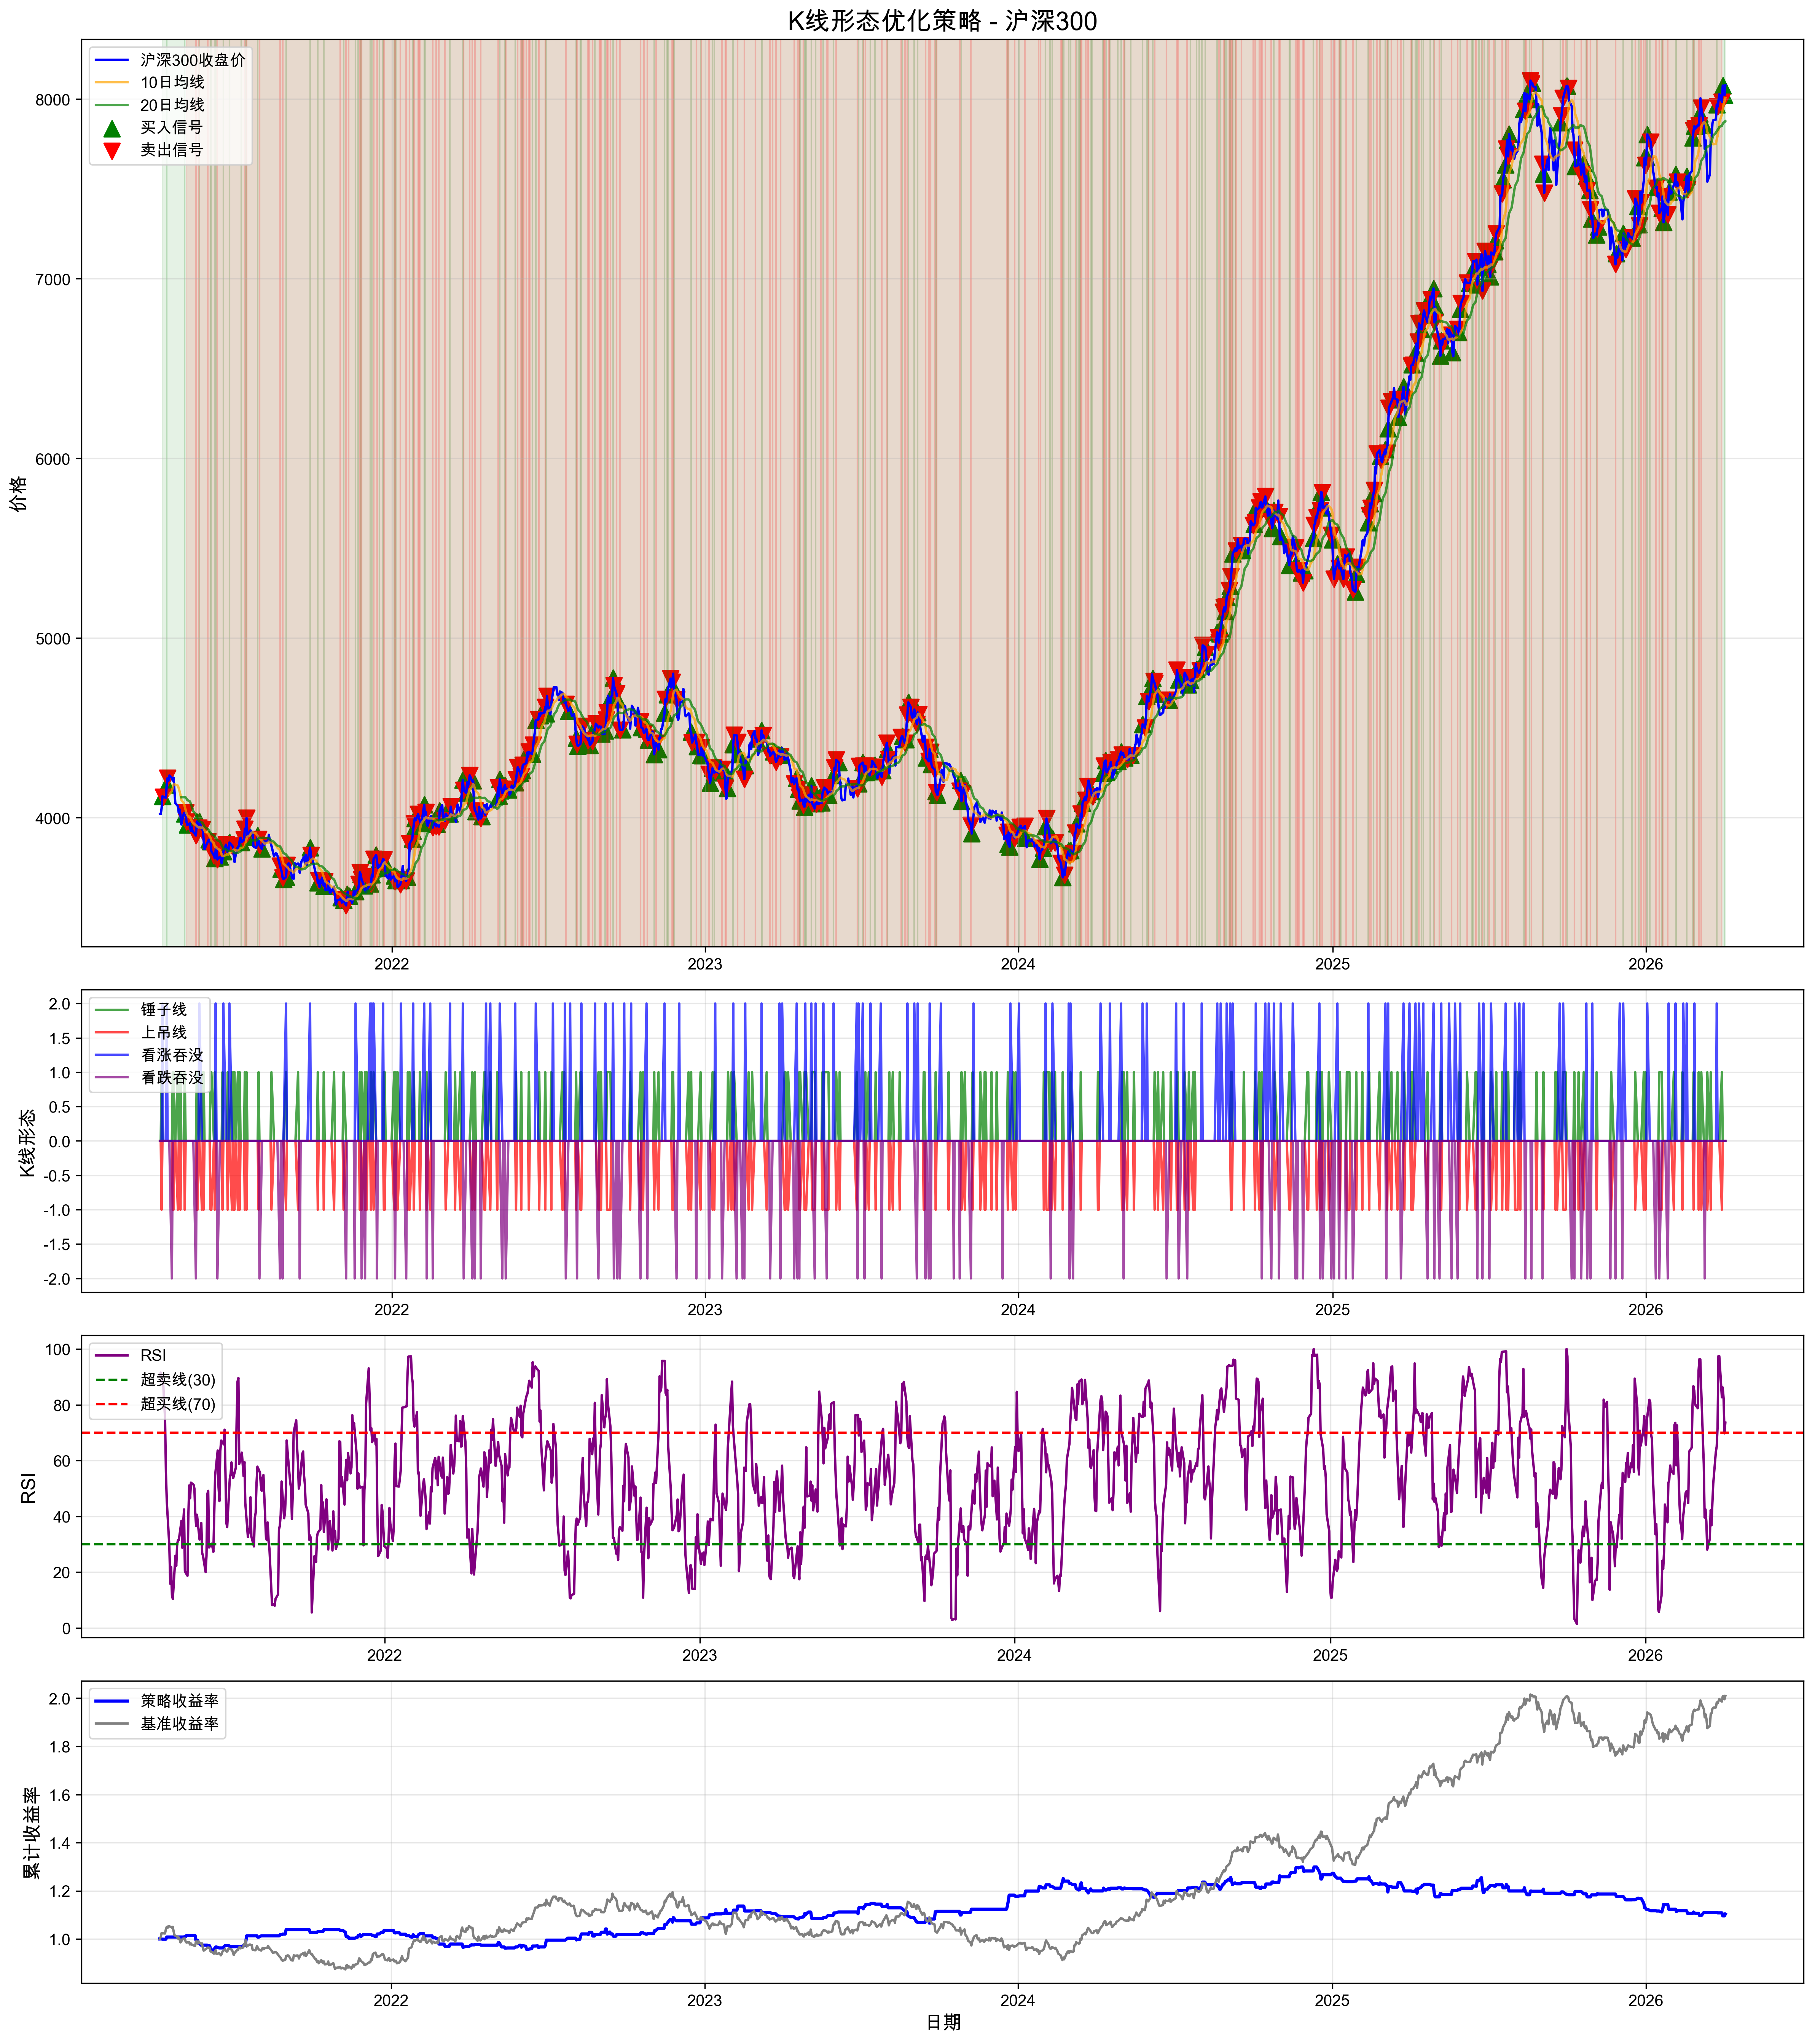

Data behind this chart, as committed beside it:
date, open, high, low, close, volume, body, upper_shadow, lower_shadow, total_range, hammer, hanging_man, bullish_marubozu, bearish_marubozu, bullish_engulfing, bearish_engulfing, morning_star_simple, evening_star_simple, long_lower_shadow, long_upper_shadow, ma5, ma10, ma20, rsi
2021-04-05 10:16:53.648408, 4039, 4047, 4021, 4021, 135695500, 18.06, 8.133, 0.0, 26.2, False, False, False, False, False, False, False, False, False, False, , , , 
2021-04-08 10:16:53.648408, 4098, 4120, 4081, 4120, 81424158, 22.37, 0.0, 16.75, 39.12, False, False, False, False, True, False, False, False, False, False, , , , 
2021-04-09 10:16:53.648408, 4106, 4141, 4106, 4116, 158713158, 9.769, 24.65, 0.0, 34.42, False, False, False, False, False, False, False, False, False, True, 4066, , , 
2021-04-13 10:16:53.648408, 4166, 4183, 4166, 4183, 91423041, 17.1, 0.0, 0.0, 17.1, False, False, True, False, True, False, False, False, False, False, 4117, , , 
2021-04-14 10:16:53.648408, 4191, 4224, 4191, 4221, 108316736, 29.34, 3.461, 0.0, 32.8, False, False, True, False, False, False, False, False, False, False, 4150, , , 
2021-05-04 10:16:53.648408, 4041, 4041, 3972, 4022, 83151347, 18.89, 0.0, 50.25, 69.14, True, True, False, False, False, False, False, False, True, False, 4014, 4062, 4115, 22.29
2021-05-05 10:16:53.648408, 4032, 4038, 4030, 4030, 115017455, 2.903, 5.047, 0.0, 7.95, False, False, False, False, False, False, False, False, False, False, 4011, 4042, 4113, 29.97
2021-05-06 10:16:53.648408, 4001, 4001, 3977, 3977, 113088620, 24.05, 0.0, 0.0, 24.05, False, False, False, True, False, False, False, False, False, False, 4003, 4025, 4106, 31.4
2021-05-07 10:16:53.648408, 3948, 4027, 3948, 3960, 119441139, 11.88, 67.32, 0.0, 79.2, False, False, False, False, False, False, False, False, False, True, 4003, 4013, 4099, 31.48
2021-05-17 10:16:53.648408, 3908, 3972, 3866, 3901, 80684347, 6.576, 64.01, 35.64, 106.2, False, False, False, False, False, True, False, False, False, False, 3925, 3958, 4019, 18.67
2021-05-18 10:16:53.648408, 3990, 3990, 3956, 3978, 89228526, 12.2, 0.0, 21.39, 33.59, True, True, False, False, False, False, False, False, False, False, 3935, 3954, 4008, 40.11
2021-05-20 10:16:53.648408, 3951, 3951, 3943, 3943, 70340311, 7.654, 0.0, 0.0, 7.654, False, False, False, True, False, False, False, False, False, False, 3945, 3946, 3985, 46.45
2021-05-21 10:16:53.648408, 3976, 3980, 3976, 3980, 83646352, 3.391, 0.0, 0.0, 3.391, False, False, True, False, True, False, False, False, False, False, 3957, 3948, 3980, 52.07
2021-05-24 10:16:53.648408, 3932, 3935, 3915, 3935, 77323392, 3.159, 0.0, 17.12, 20.28, True, True, False, False, False, False, False, False, True, False, 3964, 3944, 3974, 51.36
2021-05-31 10:16:53.648408, 3897, 3897, 3868, 3868, 125050814, 28.72, 0.0, 0.0, 28.72, False, False, False, True, False, False, False, False, False, False, 3870, 3917, 3938, 31.66
2021-06-01 10:16:53.648408, 3928, 3937, 3878, 3878, 84419611, 49.52, 9.398, 0.0, 58.92, False, False, False, False, False, False, False, False, False, False, 3856, 3907, 3930, 33.07
2021-06-03 10:16:53.648408, 3895, 3908, 3825, 3868, 108349301, 26.44, 13.43, 43.2, 83.07, True, True, False, False, False, False, False, False, False, False, 3866, 3889, 3917, 26.82
2021-06-07 10:16:53.648408, 3812, 3822, 3789, 3789, 83627899, 22.17, 10.21, 0.0, 32.38, False, False, False, False, False, False, False, False, False, False, 3845, 3858, 3901, 20
2021-06-08 10:16:53.648408, 3809, 3809, 3703, 3775, 121842135, 34.01, 0.0, 71.36, 105.4, True, True, False, False, False, False, False, False, True, False, 3825, 3840, 3893, 25.78
2021-06-10 10:16:53.648408, 3818, 3840, 3804, 3833, 73282751, 14.55, 6.587, 14.92, 36.06, False, False, False, False, False, False, False, False, False, False, 3806, 3836, 3882, 49.14
2021-06-11 10:16:53.648408, 3779, 3789, 3768, 3768, 114482731, 10.86, 9.985, 0.0, 20.85, False, False, False, False, False, True, False, True, False, False, 3796, 3829, 3874, 28.81
2021-06-14 10:16:53.648408, 3831, 3831, 3769, 3782, 125815168, 49, 0.0, 13.73, 62.74, False, False, False, False, False, False, False, False, False, False, 3795, 3820, 3869, 30.18
2021-06-18 10:16:53.648408, 3809, 3830, 3763, 3813, 91803975, 3.495, 17.66, 45.71, 66.87, False, False, False, False, True, False, False, False, False, False, 3777, 3787, 3829, 54.56
2021-06-21 10:16:53.648408, 3850, 3850, 3850, 3850, 115667174, 0.2947, 0.0, 0.0, 0.2947, False, False, False, True, False, False, False, False, False, False, 3790, 3793, 3825, 63.6
2021-06-25 10:16:53.648408, 3839, 3886, 3839, 3862, 101579280, 23.11, 24.16, 0.0, 47.27, False, False, False, False, True, False, False, False, False, False, 3833, 3805, 3817, 67.17
2021-06-28 10:16:53.648408, 3848, 3848, 3838, 3845, 87178374, 3.048, 0.0, 7.366, 10.41, True, True, False, False, False, False, False, False, True, False, 3832, 3811, 3816, 65.81
2021-07-09 10:16:53.648408, 3836, 3864, 3836, 3864, 118208369, 28.42, 0.0, 0.0, 28.42, False, False, True, False, False, False, False, False, False, False, 3860, 3832, 3818, 53.71
2021-07-12 10:16:53.648408, 3882, 3905, 3878, 3878, 131474684, 4.059, 22.28, 0.0, 26.34, False, False, False, False, False, False, False, False, False, True, 3868, 3835, 3823, 57.41
2021-07-13 10:16:53.648408, 3951, 3951, 3916, 3938, 109133760, 13.17, 0.0, 21.78, 34.96, True, True, False, False, False, False, False, False, False, False, 3889, 3845, 3832, 74.83
2021-07-14 10:16:53.648408, 3917, 3937, 3917, 3937, 70076823, 20.47, 0.0, 0.0, 20.47, False, False, True, False, False, False, False, False, False, False, 3901, 3859, 3841, 88.3
2021-07-15 10:16:53.648408, 4011, 4028, 3922, 3999, 81635756, 12.11, 17.16, 76.91, 106.2, True, True, False, False, False, False, False, False, True, False, 3923, 3884, 3853, 89.61
2021-07-16 10:16:53.648408, 3858, 3907, 3858, 3894, 126454889, 35.55, 13.05, 0.0, 48.6, False, False, False, False, False, False, False, False, False, False, 3929, 3895, 3857, 58.77
2021-07-28 10:16:53.648408, 3870, 3901, 3870, 3901, 117157976, 30.45, 0.0, 0.0, 30.45, False, False, True, False, False, False, False, False, False, False, 3867, 3900, 3880, 34.26
2021-07-29 10:16:53.648408, 3879, 3879, 3816, 3879, 111071390, 0.6208, 0.0, 63.13, 63.75, True, True, False, False, False, False, False, False, True, False, 3859, 3888, 3886, 46.83
2021-07-30 10:16:53.648408, 3861, 3861, 3833, 3847, 94853999, 14.49, 0.0, 13.87, 28.36, False, False, False, False, False, True, False, False, False, False, 3861, 3883, 3889, 32.78
2021-08-02 10:16:53.648408, 3818, 3881, 3818, 3826, 121642246, 8.8, 54.77, 0.0, 63.57, False, False, False, False, False, False, False, False, False, True, 3860, 3873, 3888, 29.2
2021-08-23 10:16:53.648408, 3747, 3747, 3733, 3733, 104465618, 14.12, 0.0, 0.0, 14.12, False, False, False, True, False, True, False, False, False, False, 3784, 3819, 3840, 8.103
2021-08-24 10:16:53.648408, 3741, 3771, 3715, 3715, 76032157, 26.41, 30.51, 0.0, 56.92, False, False, False, False, False, False, False, False, False, False, 3768, 3800, 3834, 8.564
2021-08-26 10:16:53.648408, 3673, 3673, 3667, 3667, 104206060, 5.916, 0.0, 0.0, 5.916, False, False, False, True, False, True, False, False, False, False, 3720, 3763, 3813, 7.923
2021-08-27 10:16:53.648408, 3663, 3672, 3658, 3658, 103967870, 4.588, 8.862, 0.0, 13.45, False, False, False, False, False, False, False, False, False, False, 3694, 3744, 3804, 10.38
2021-08-30 10:16:53.648408, 3646, 3670, 3591, 3670, 99816352, 24.38, 0.0, 55.27, 79.65, True, True, False, False, True, False, True, False, True, False, 3682, 3733, 3796, 12.02
2021-08-31 10:16:53.648408, 3726, 3760, 3726, 3737, 89644851, 10.39, 23.37, 0.0, 33.77, False, False, False, False, False, False, False, False, False, True, 3686, 3727, 3790, 35.25
2021-09-27 10:16:53.648408, 3828, 3834, 3826, 3834, 133497193, 5.893, 0.0, 1.957, 7.85, False, False, False, False, True, False, False, False, False, False, 3773, 3757, 3738, 62.35
2021-09-28 10:16:53.648408, 3777, 3792, 3763, 3792, 94503953, 15.47, 0.0, 13.58, 29.04, False, False, False, False, False, False, False, False, False, False, 3783, 3762, 3741, 63.25
2021-10-06 10:16:53.648408, 3609, 3640, 3536, 3639, 103351402, 29.24, 1.583, 73.17, 104, True, True, False, False, False, False, False, False, True, False, 3703, 3740, 3744, 33.12
2021-10-07 10:16:53.648408, 3643, 3673, 3643, 3652, 123245191, 8.966, 20.38, 0.0, 29.35, False, False, False, False, False, False, False, False, False, True, 3680, 3732, 3739, 32.02
2021-10-13 10:16:53.648408, 3616, 3620, 3603, 3620, 81901043, 3.276, 0.0, 13.38, 16.66, True, True, False, False, False, False, False, False, True, False, 3638, 3670, 3720, 23.6
2021-10-14 10:16:53.648408, 3669, 3669, 3638, 3645, 63859172, 23.64, 0.0, 7.103, 30.74, False, False, False, False, False, False, False, False, False, False, 3636, 3658, 3716, 32.48
2021-11-01 10:16:53.648408, 3577, 3577, 3546, 3546, 75155069, 31.22, 0.0, 0.0, 31.22, False, False, False, True, False, False, False, False, False, False, 3541, 3573, 3604, 27.72
2021-11-02 10:16:53.648408, 3542, 3555, 3542, 3555, 77488257, 13.39, 0.0, 0.0, 13.39, False, False, True, False, False, False, False, False, False, False, 3539, 3564, 3598, 41.79
2021-11-05 10:16:53.648408, 3528, 3549, 3503, 3540, 108632632, 11.92, 8.963, 25.4, 46.28, True, True, False, False, False, False, False, False, True, False, 3541, 3548, 3583, 28.27
2021-11-08 10:16:53.648408, 3515, 3541, 3492, 3512, 114793509, 2.431, 26.38, 20.09, 48.9, False, False, False, False, False, True, False, True, False, False, 3534, 3538, 3575, 31.89
2021-11-09 10:16:53.648408, 3597, 3597, 3575, 3575, 151439906, 21.88, 0.0, 0.0, 21.88, False, False, False, True, False, False, False, False, False, False, 3538, 3538, 3572, 66.9
2021-11-11 10:16:53.648408, 3558, 3558, 3543, 3543, 112174711, 15.07, 0.0, 0.0, 15.07, False, False, False, True, False, False, False, False, False, False, 3552, 3546, 3565, 50.7
2021-11-12 10:16:53.648408, 3574, 3574, 3564, 3564, 88857388, 10.34, 0.0, 0.0, 10.34, False, False, False, True, False, False, False, False, False, False, 3557, 3549, 3564, 54.03
2021-11-19 10:16:53.648408, 3582, 3590, 3582, 3590, 116845946, 7.981, 0.0, 0.0, 7.981, False, False, True, False, True, False, False, False, False, False, 3563, 3560, 3554, 62.66
2021-11-23 10:16:53.648408, 3641, 3641, 3630, 3630, 127020315, 11.07, 0.0, 0.0, 11.07, False, False, False, True, False, False, False, False, False, False, 3594, 3574, 3556, 57.58
2021-11-24 10:16:53.648408, 3699, 3699, 3634, 3696, 69749420, 2.477, 0.0, 62.05, 64.53, True, True, False, False, False, False, False, False, True, False, 3615, 3585, 3565, 76.25
2021-11-25 10:16:53.648408, 3685, 3685, 3685, 3685, 73385897, 0.2706, 0.0, 0.0, 0.2706, False, False, True, False, False, False, False, False, False, False, 3641, 3599, 3573, 71.49
2021-11-26 10:16:53.648408, 3670, 3673, 3607, 3655, 56440645, 14.35, 3.18, 47.93, 65.45, True, True, False, False, False, True, False, False, True, False, 3654, 3609, 3579, 73.46
... 495 more rows
